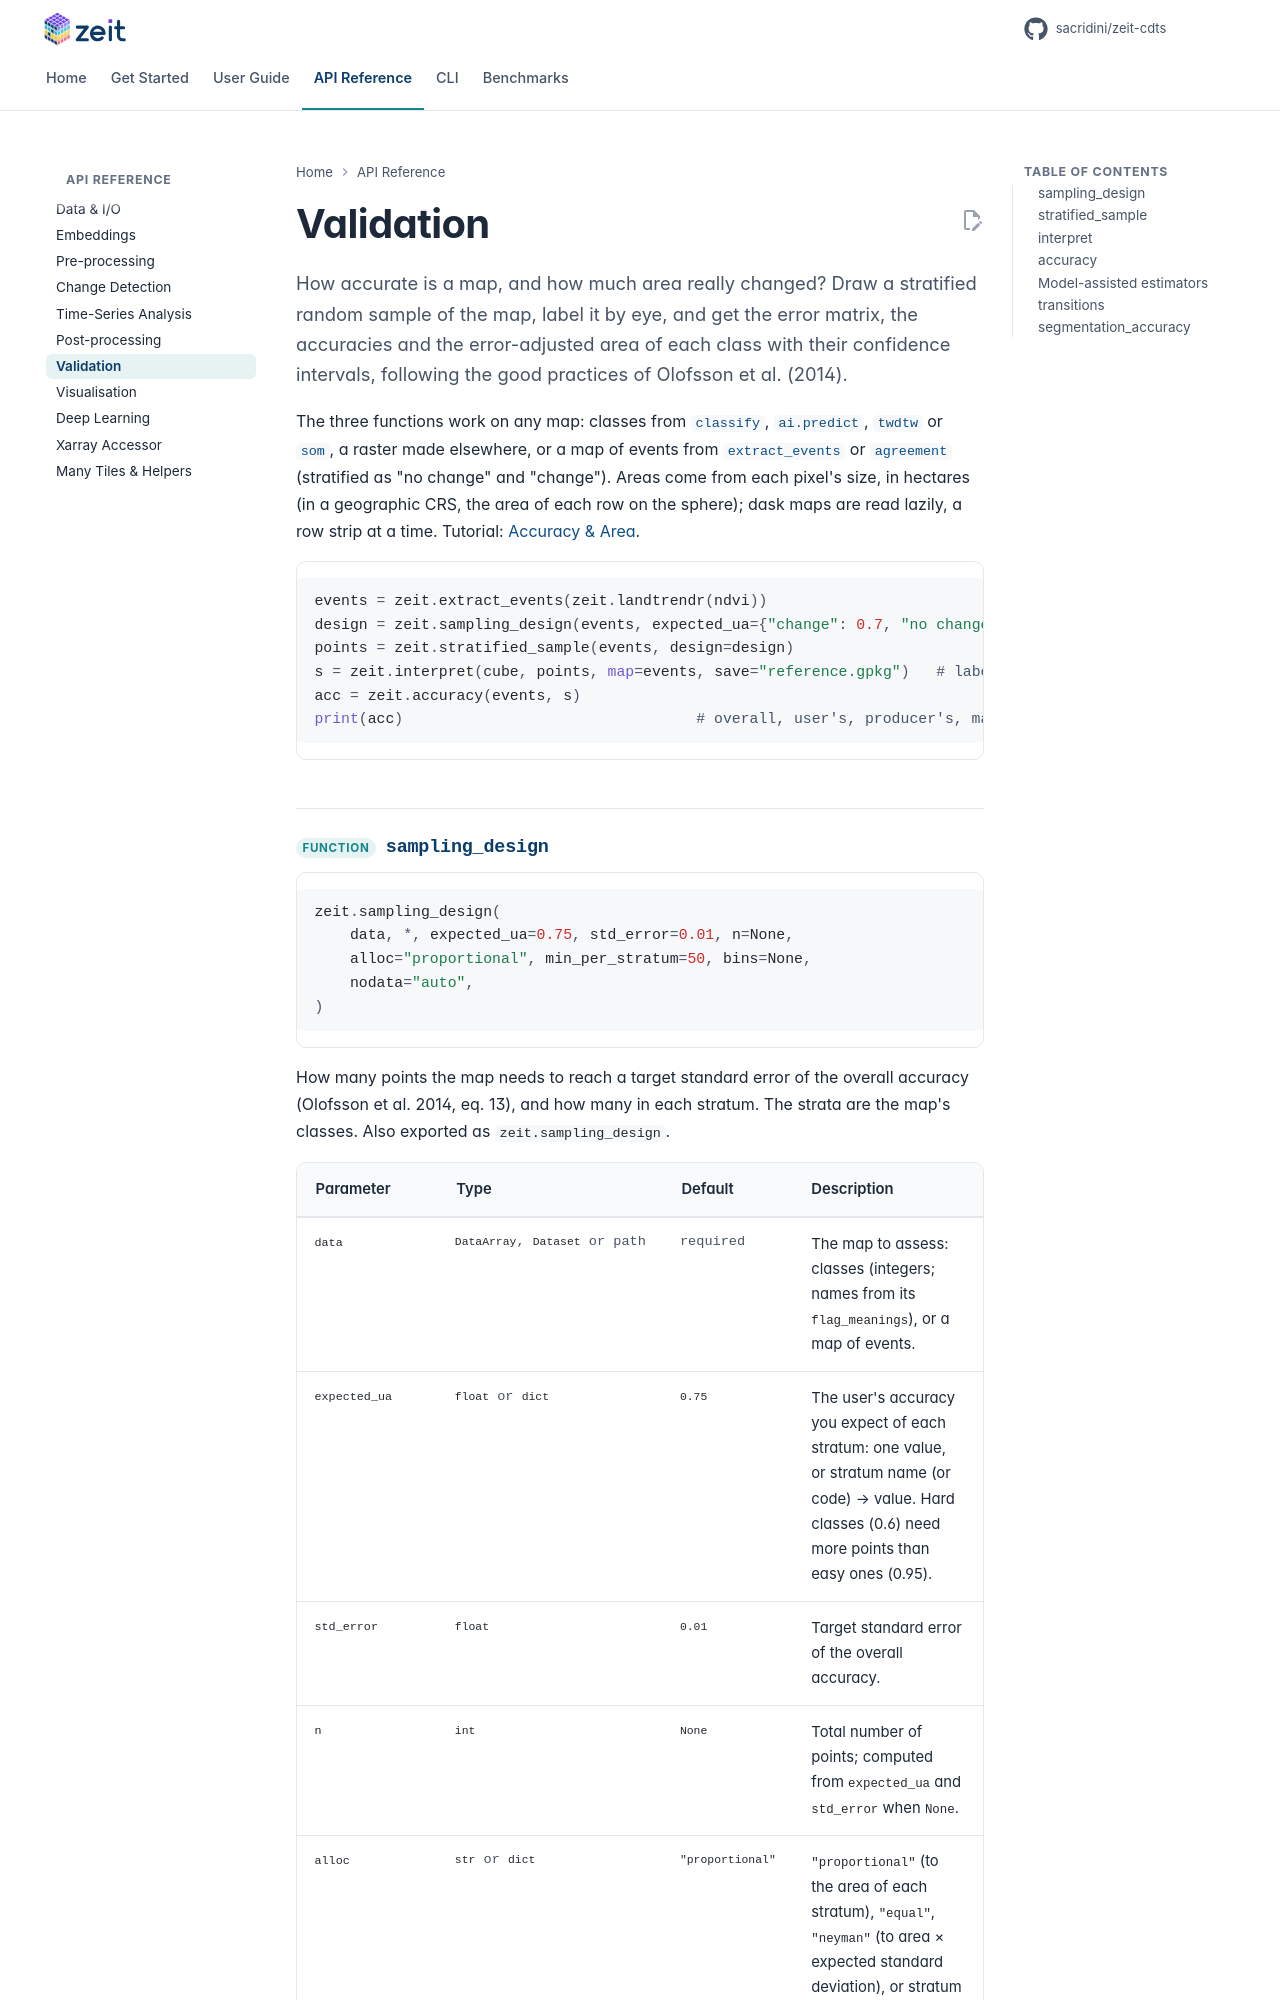

repository: sacridini/zeit-cdts · page: api/validation/index.html · generator: mkdocs

# Validation

<p class="lead">How accurate is a map, and how much area really changed? Draw a stratified random sample of the map, label it by eye, and get the error matrix, the accuracies and the error-adjusted area of each class with their confidence intervals, following the good practices of Olofsson et al. (2014).</p>

The three functions work on any map: classes from [`classify`](post-processing.md#classify), [`ai.predict`](ai.md#predict), [`twdtw`](time-series.md#twdtw) or [`som`](time-series.md#som), a raster made elsewhere, or a map of events from [`extract_events`](change-detection.md#extract_events) or [`agreement`](change-detection.md#agreement) (stratified as "no change" and "change"). Areas come from each pixel's size, in hectares (in a geographic CRS, the area of each row on the sphere); dask maps are read lazily, a row strip at a time. Tutorial: [Accuracy & Area](../tutorials/accuracy.md).

```python
events = zeit.extract_events(zeit.landtrendr(ndvi))
design = zeit.sampling_design(events, expected_ua={"change": 0.7, "no change": 0.95})
points = zeit.stratified_sample(events, design=design)
s = zeit.interpret(cube, points, map=events, save="reference.gpkg")   # label each point by eye
acc = zeit.accuracy(events, s)
print(acc)                                 # overall, user's, producer's, mapped and estimated areas
```
